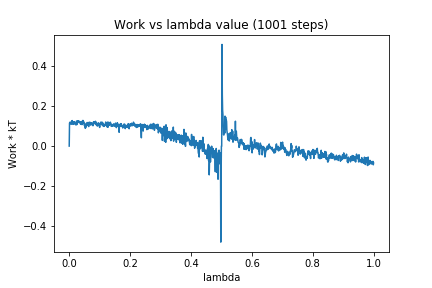

The table this chart was drawn from, first rows:
0, 0.0
1, 0.115
2, 0.1179
3, 0.1199
4, 0.113
5, 0.1114
6, 0.1114
7, 0.1089
8, 0.1239
9, 0.1215
10, 0.1274
11, 0.1124
12, 0.1212
13, 0.1085
14, 0.1219
15, 0.1178
16, 0.1219
17, 0.1178
18, 0.1138
19, 0.109
20, 0.1135
21, 0.1101
22, 0.1055
23, 0.1165
24, 0.1254
25, 0.1075
26, 0.1114
27, 0.1141
28, 0.1261
29, 0.1188
30, 0.1249
31, 0.1252
32, 0.1231
33, 0.1236
34, 0.1208
35, 0.1179
36, 0.115
37, 0.1101
38, 0.1215
39, 0.11
40, 0.1178
41, 0.1213
42, 0.1072
43, 0.125
44, 0.1217
45, 0.1282
46, 0.1184
47, 0.1238
48, 0.1134
49, 0.1142
50, 0.1026
51, 0.1134
52, 0.0961
53, 0.08858
54, 0.1033
55, 0.09445
56, 0.1026
57, 0.1113
58, 0.1096
59, 0.1179
60, 0.1055
... 940 more rows
